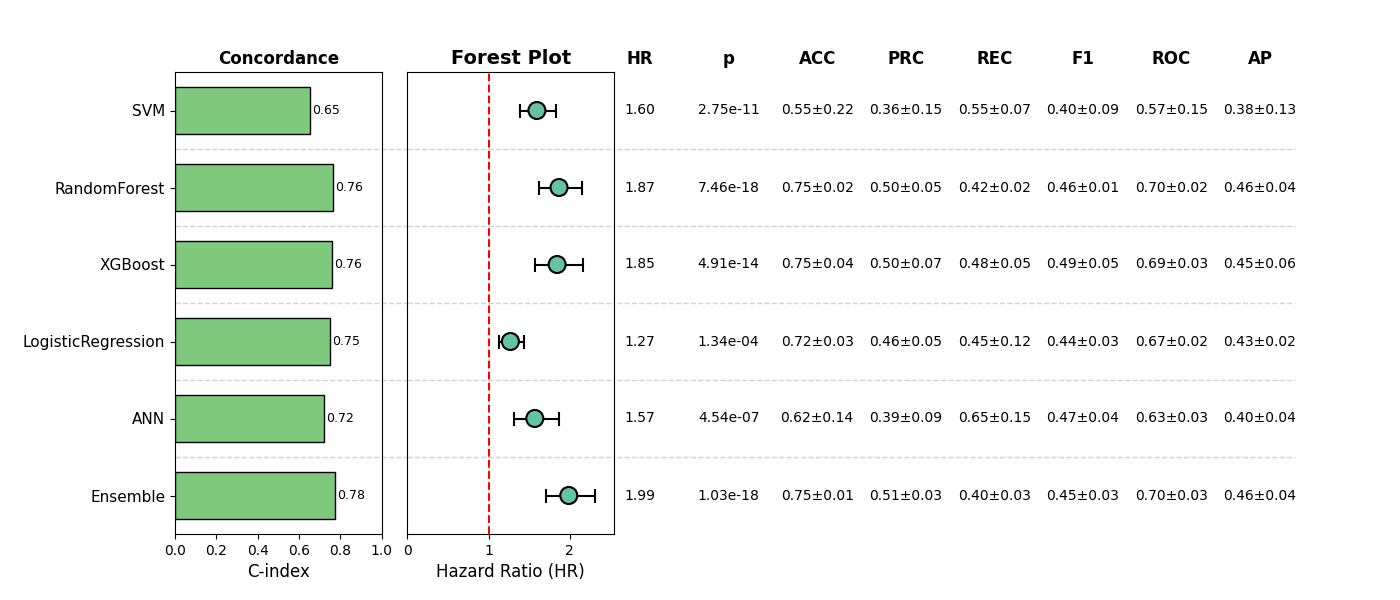

The table this chart was drawn from, first rows:
, Model, HR, CI_lower, CI_upper, p, cindex, accuracy_mean, accuracy_std, precision_mean, precision_std, recall_mean, recall_std, f1_mean, f1_std, roc_auc_mean, roc_auc_std, pr_auc_mean, pr_auc_std, Sig
0, SVM, 1.596, 1.391, 1.832, 2.7506901049396872e-11, 0.655, 0.5452, 0.2179, 0.3616, 0.1522, 0.5458, 0.07372, 0.4042, 0.0873, 0.5695, 0.1533, 0.3802, 0.1272, True
1, RandomForest, 1.869, 1.621, 2.155, 7.459086491887059e-18, 0.7643, 0.7486, 0.02355, 0.5037, 0.04997, 0.4228, 0.02435, 0.457, 0.006721, 0.7028, 0.02361, 0.4614, 0.03991, True
2, XGBoost, 1.845, 1.573, 2.164, 4.909729906095151e-14, 0.7582, 0.7486, 0.0376, 0.5032, 0.06934, 0.4769, 0.04747, 0.4878, 0.05185, 0.6871, 0.03405, 0.4498, 0.0577, True
3, LogisticRegression, 1.269, 1.123, 1.434, 0.0001336, 0.7482, 0.7218, 0.03279, 0.4599, 0.04665, 0.4544, 0.1237, 0.4424, 0.03429, 0.6662, 0.0172, 0.434, 0.02466, True
4, ANN, 1.57, 1.318, 1.871, 4.5426244754673645e-07, 0.7199, 0.6177, 0.1432, 0.3943, 0.08532, 0.6475, 0.1476, 0.4676, 0.03867, 0.6298, 0.03221, 0.4002, 0.04175, True
5, Ensemble, 1.989, 1.708, 2.317, 1.0290662237713239e-18, 0.776, 0.7524, 0.01289, 0.505, 0.02905, 0.4003, 0.03212, 0.4462, 0.02922, 0.6971, 0.03102, 0.4621, 0.03688, True
